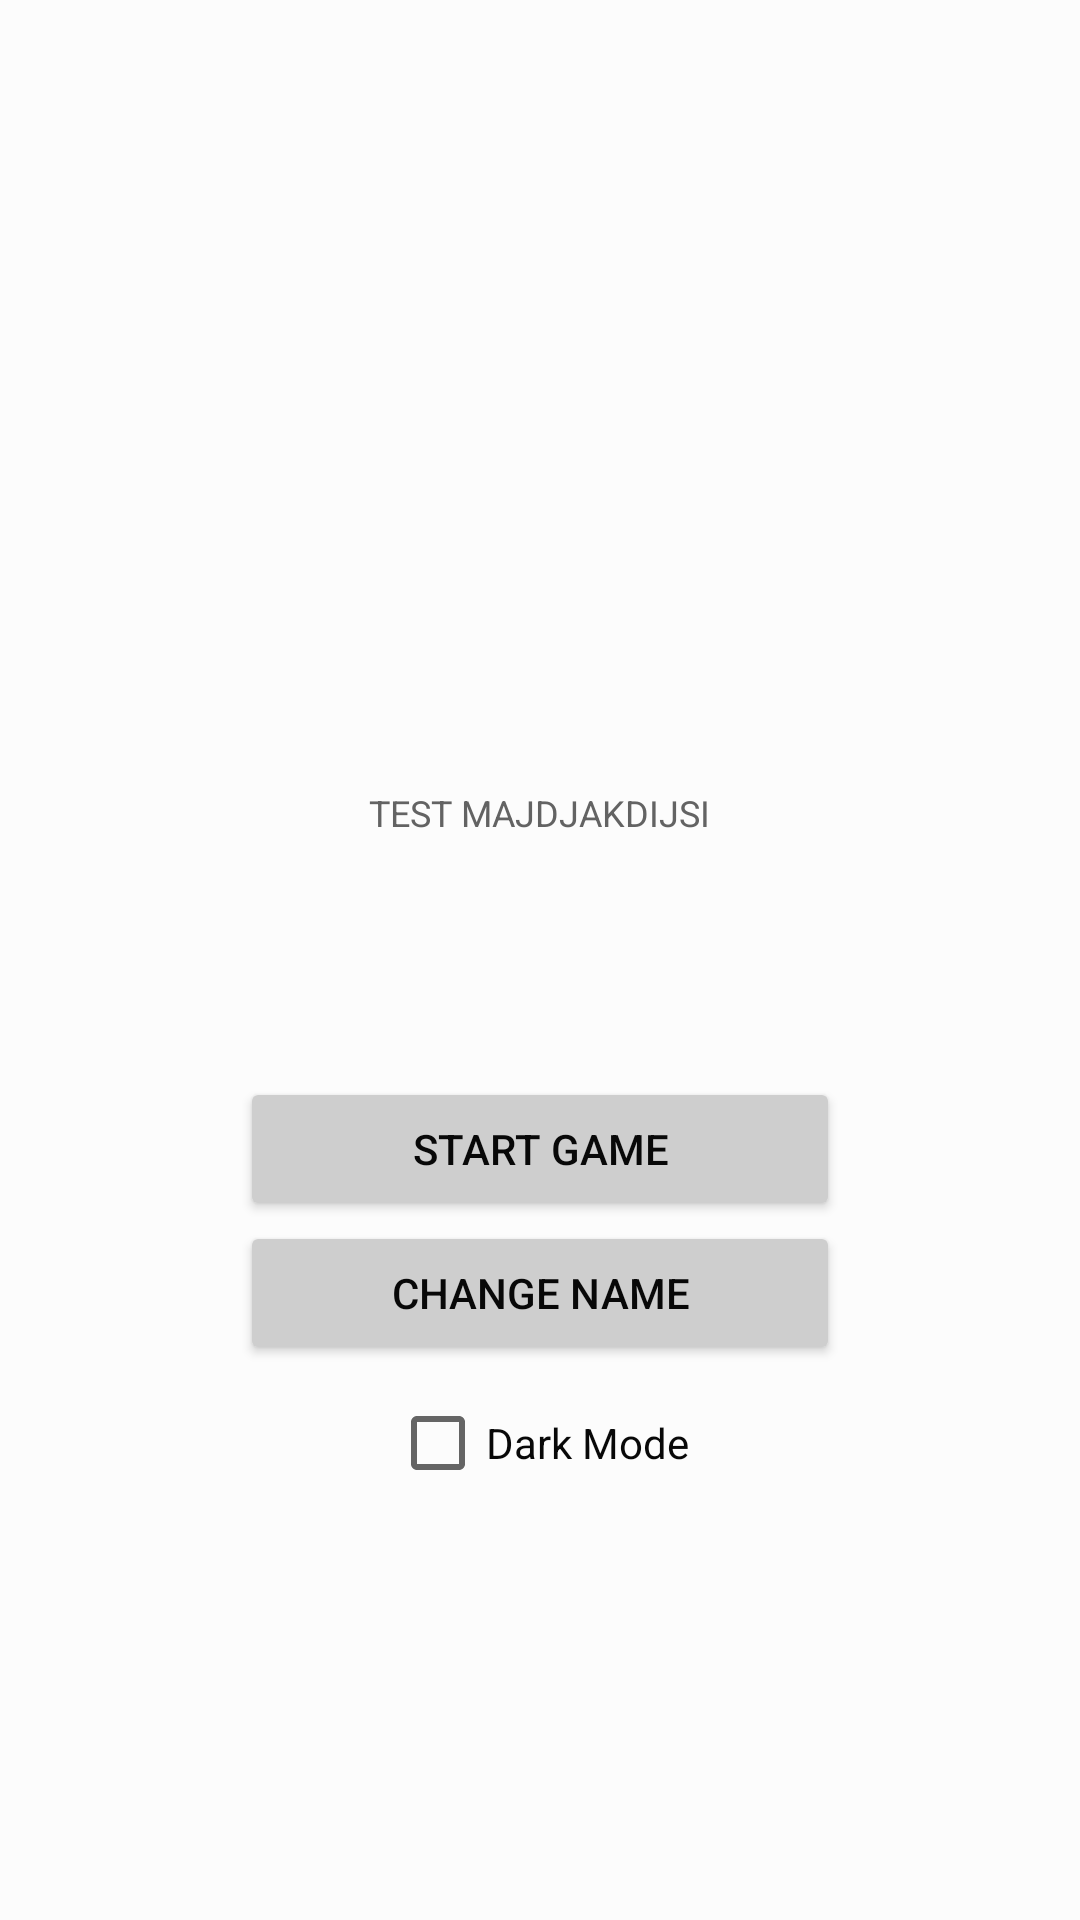

Layout XML and referenced resources for this Android screen:
<!-- AndroidManifest.xml: application theme LightTheme -->
<!-- res/layout/activity_startpage.xml -->
<?xml version="1.0" encoding="utf-8"?>
<RelativeLayout xmlns:android="http://schemas.android.com/apk/res/android"
                android:layout_width="match_parent"
                android:layout_height="match_parent"
                android:padding="15dp"
                android:textSize="16sp"
                android:gravity="center_vertical"
                android:background="?attr/backgroundColor">
    <TextView
            android:id="@+id/textview_greetings"
            android:text="TEST MAJDJAKDIJSI"
            android:textSize="12sp"
            android:textColor="?attr/greetingTextColor"
            android:layout_width="wrap_content"
            android:layout_height="wrap_content"
            android:layout_marginTop="120dp"
            android:layout_centerHorizontal="true"/>

    <Button
            android:id="@+id/button_startGame"
            android:text="Start Game"
            android:textColor="?attr/textColor"
            android:backgroundTint="?attr/buttonColor"
            android:layout_width="200dp"
            android:layout_height="wrap_content"
            android:layout_marginTop="80dp"
            android:layout_below="@id/textview_greetings"
            android:layout_centerHorizontal="true"/>

    <Button
            android:id="@+id/button_changeName"
            android:text="Change Name"
            android:textColor="?attr/textColor"
            android:backgroundTint="?attr/buttonColor"
            android:layout_width="200dp"
            android:layout_height="wrap_content"
            android:layout_below="@id/button_startGame"
            android:layout_centerHorizontal="true"/>

    <CheckBox
            android:id="@+id/checkbox_darkModeEnabled"
            android:text="Dark Mode"
            android:textColor="?attr/textColor"
            android:layout_width="wrap_content"
            android:layout_height="wrap_content"
            android:layout_marginTop="10dp"
            android:layout_below="@id/button_changeName"
            android:layout_centerHorizontal="true"/>

</RelativeLayout>
<!-- resources referenced by this layout -->
<resources>
  <style name="LightTheme" parent="Theme.AppCompat.Light.DarkActionBar">
          
          <item name="colorPrimary">@color/colorPrimary</item>
          <item name="colorPrimaryDark">@color/colorPrimaryDark</item>
          <item name="colorAccent">@color/colorAccent</item>
          <item name="backgroundColor">#fcfcfc</item>
          <item name="textColor">#080808</item>
          <item name="greetingTextColor">#636363</item>
          <item name="buttonColor">#cecece</item>
  
          
          <item name="textColor_gameTitle">#F0ECEC</item>
      </style>
  <color name="colorPrimary">#008577</color>
  <color name="colorPrimaryDark">#00574B</color>
  <color name="colorAccent">#D81B60</color>
</resources>
